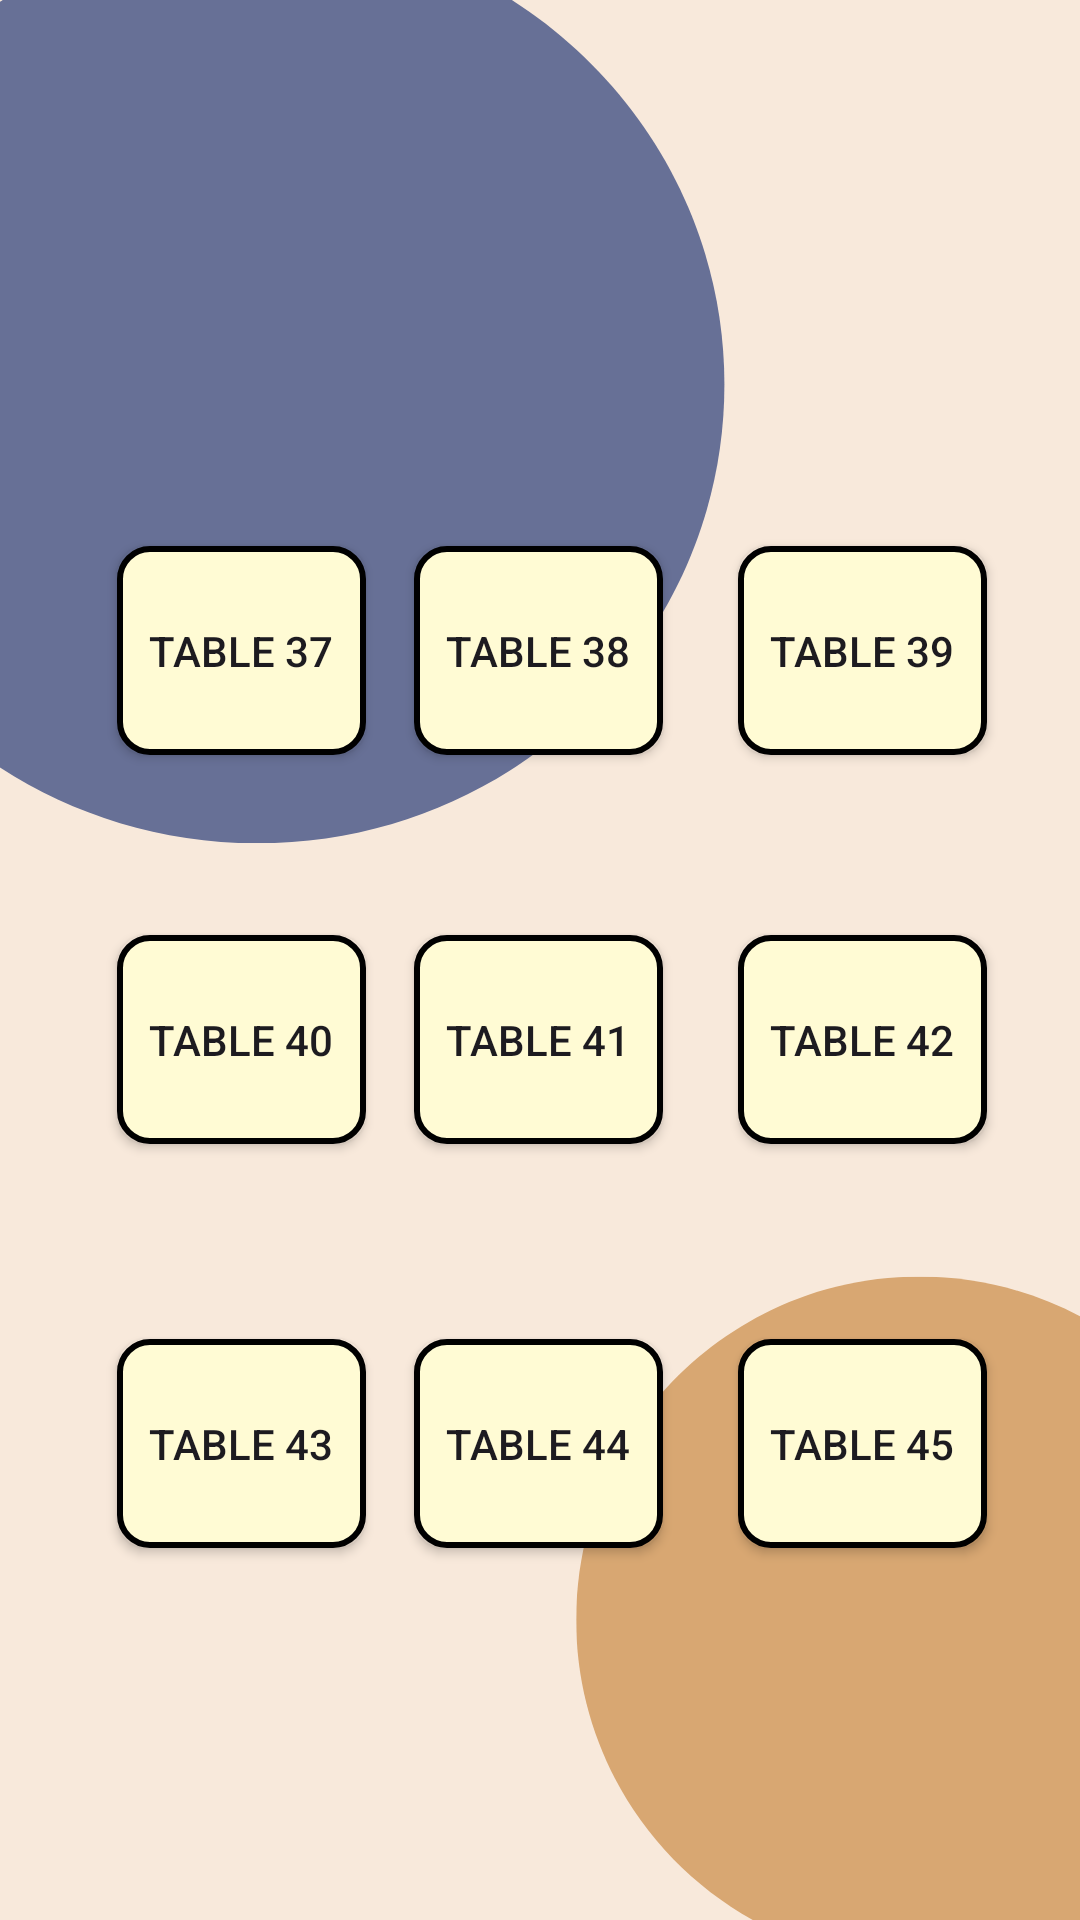

Layout XML and referenced resources for this Android screen:
<!-- AndroidManifest.xml: application theme Theme.RandevuSistemi -->
<!-- res/layout/activity_main_app5.xml -->
<?xml version="1.0" encoding="utf-8"?>
<androidx.constraintlayout.widget.ConstraintLayout xmlns:android="http://schemas.android.com/apk/res/android"
    xmlns:app="http://schemas.android.com/apk/res-auto"
    xmlns:tools="http://schemas.android.com/tools"
    android:layout_width="match_parent"
    android:layout_height="match_parent"
    android:background="@drawable/background"
    tools:context=".MainApp5">

    <Button
        android:id="@+id/masa38"
        android:layout_width="0dp"
        android:layout_height="0dp"
        android:layout_marginTop="182dp"
        android:layout_marginEnd="25dp"
        android:layout_marginBottom="60dp"
        android:background="@drawable/table_button_background"
        android:text="Table 38"
        app:layout_constraintBottom_toTopOf="@+id/masa41"
        app:layout_constraintEnd_toStartOf="@+id/masa39"
        app:layout_constraintStart_toEndOf="@+id/masa37"
        app:layout_constraintTop_toTopOf="parent" />

    <Button
        android:id="@+id/masa44"
        android:layout_width="0dp"
        android:layout_height="0dp"
        android:layout_marginEnd="25dp"
        android:layout_marginBottom="124dp"
        android:background="@drawable/table_button_background"
        android:text="Table 44"
        app:layout_constraintBottom_toBottomOf="parent"
        app:layout_constraintEnd_toStartOf="@+id/masa45"
        app:layout_constraintStart_toEndOf="@+id/masa43"
        app:layout_constraintTop_toBottomOf="@+id/masa41" />

    <Button
        android:id="@+id/masa39"
        android:layout_width="0dp"
        android:layout_height="0dp"
        android:layout_marginTop="182dp"
        android:layout_marginEnd="31dp"
        android:layout_marginBottom="60dp"
        android:background="@drawable/table_button_background"
        android:text="Table 39"
        app:layout_constraintBottom_toTopOf="@+id/masa42"
        app:layout_constraintEnd_toEndOf="parent"
        app:layout_constraintStart_toEndOf="@+id/masa38"
        app:layout_constraintTop_toTopOf="parent" />

    <Button
        android:id="@+id/masa37"
        android:layout_width="0dp"
        android:layout_height="0dp"
        android:layout_marginStart="39dp"
        android:layout_marginTop="182dp"
        android:layout_marginEnd="16dp"
        android:layout_marginBottom="60dp"
        android:background="@drawable/table_button_background"
        android:text="Table 37"
        app:layout_constraintBottom_toTopOf="@+id/masa40"
        app:layout_constraintEnd_toStartOf="@+id/masa38"
        app:layout_constraintStart_toStartOf="parent"
        app:layout_constraintTop_toTopOf="parent" />

    <Button
        android:id="@+id/masa45"
        android:layout_width="0dp"
        android:layout_height="0dp"
        android:layout_marginEnd="31dp"
        android:layout_marginBottom="124dp"
        android:background="@drawable/table_button_background"
        android:text="Table 45"
        app:layout_constraintBottom_toBottomOf="parent"
        app:layout_constraintEnd_toEndOf="parent"
        app:layout_constraintStart_toEndOf="@+id/masa44"
        app:layout_constraintTop_toBottomOf="@+id/masa42" />

    <Button
        android:id="@+id/masa41"
        android:layout_width="0dp"
        android:layout_height="0dp"
        android:layout_marginEnd="25dp"
        android:layout_marginBottom="65dp"
        android:background="@drawable/table_button_background"
        android:text="Table 41"
        app:layout_constraintBottom_toTopOf="@+id/masa44"
        app:layout_constraintEnd_toStartOf="@+id/masa42"
        app:layout_constraintStart_toEndOf="@+id/masa40"
        app:layout_constraintTop_toBottomOf="@+id/masa38" />

    <Button
        android:id="@+id/masa42"
        android:layout_width="0dp"
        android:layout_height="0dp"
        android:layout_marginEnd="31dp"
        android:layout_marginBottom="65dp"
        android:background="@drawable/table_button_background"
        android:text="Table 42"
        app:layout_constraintBottom_toTopOf="@+id/masa45"
        app:layout_constraintEnd_toEndOf="parent"
        app:layout_constraintStart_toEndOf="@+id/masa41"
        app:layout_constraintTop_toBottomOf="@+id/masa39" />

    <Button
        android:id="@+id/masa43"
        android:layout_width="0dp"
        android:layout_height="0dp"
        android:layout_marginStart="39dp"
        android:layout_marginEnd="16dp"
        android:layout_marginBottom="124dp"
        android:background="@drawable/table_button_background"
        android:text="Table 43"
        app:layout_constraintBottom_toBottomOf="parent"
        app:layout_constraintEnd_toStartOf="@+id/masa44"
        app:layout_constraintStart_toStartOf="parent"
        app:layout_constraintTop_toBottomOf="@+id/masa40" />

    <Button
        android:id="@+id/masa40"
        android:layout_width="0dp"
        android:layout_height="0dp"
        android:layout_marginStart="39dp"
        android:layout_marginEnd="16dp"
        android:layout_marginBottom="65dp"
        android:background="@drawable/table_button_background"
        android:text="Table 40"
        app:layout_constraintBottom_toTopOf="@+id/masa43"
        app:layout_constraintEnd_toStartOf="@+id/masa41"
        app:layout_constraintStart_toStartOf="parent"
        app:layout_constraintTop_toBottomOf="@+id/masa37" />


</androidx.constraintlayout.widget.ConstraintLayout>
<!-- resources referenced by this layout -->
<resources>
  <!-- drawable background: png bitmap (drawable, 31918 bytes) -->
  <!-- drawable table_button_background (drawable) -->
  <?xml version="1.0" encoding="utf-8"?>
  <selector xmlns:android="http://schemas.android.com/apk/res/android">
      <item>
          <shape android:shape="rectangle">
  
              <solid android:color="#FFFBD4"/>
              <corners android:radius="10dp"/>
  
              <stroke
                  android:width="2dp"
                  android:color="@color/black"/>
  
          </shape>
      </item>
  </selector>
  <style name="Theme.RandevuSistemi" parent="Base.Theme.RandevuSistemi" />
  <color name="black">#FF000000</color>
  <style name="Base.Theme.RandevuSistemi" parent="Theme.Material3.DayNight.NoActionBar">
      
          
          
          <item name="colorPrimary">@color/lightbrown</item>
  
      </style>
  <color name="lightbrown">#CD6F51</color>
</resources>
